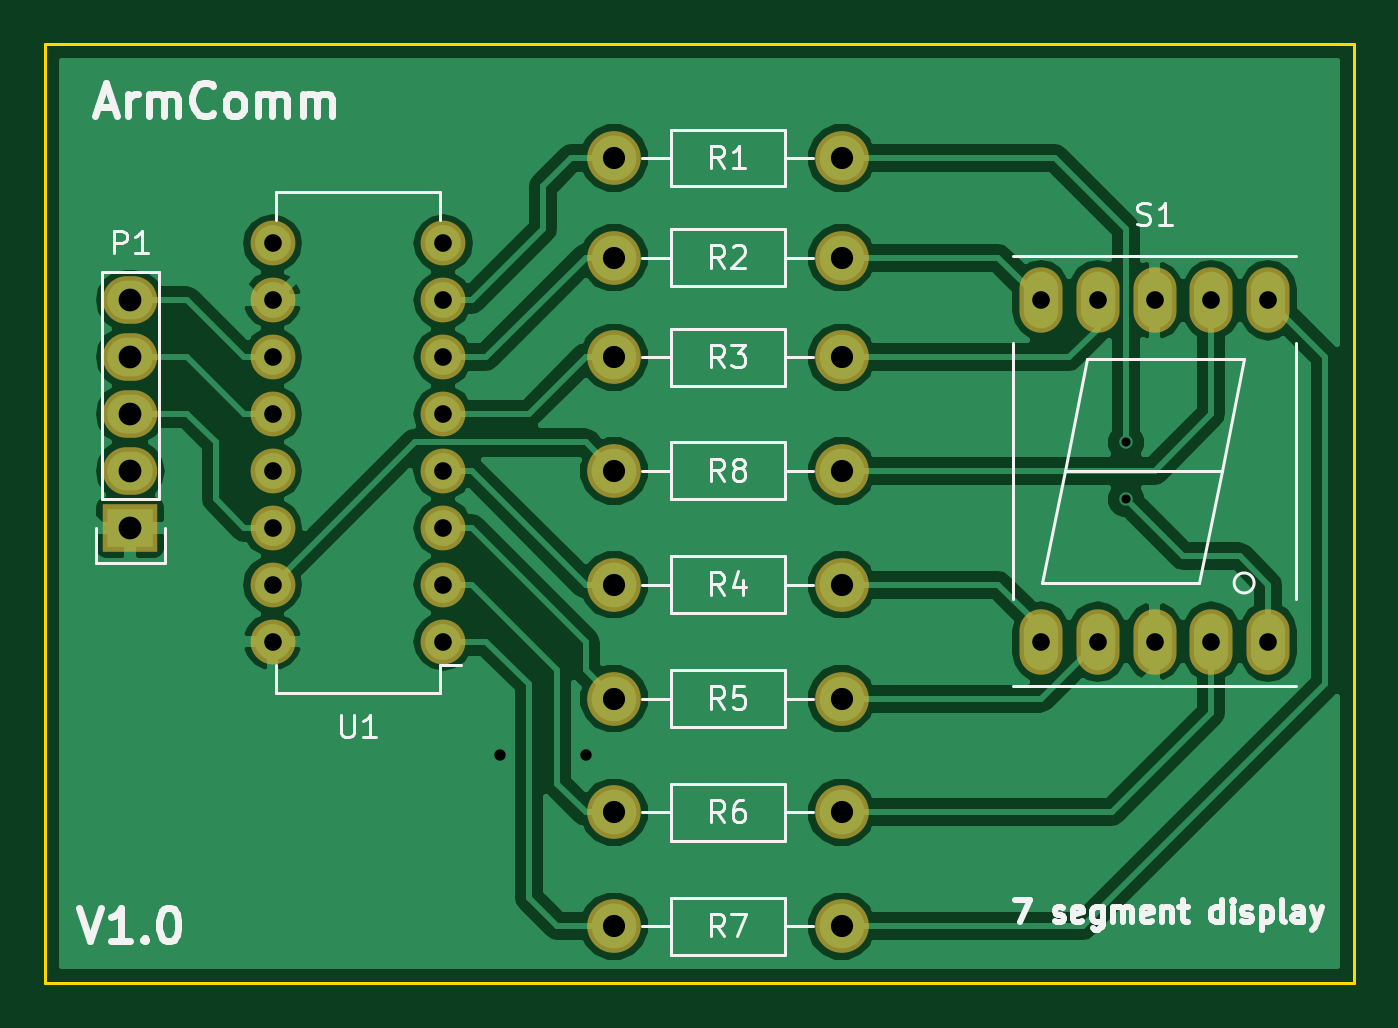
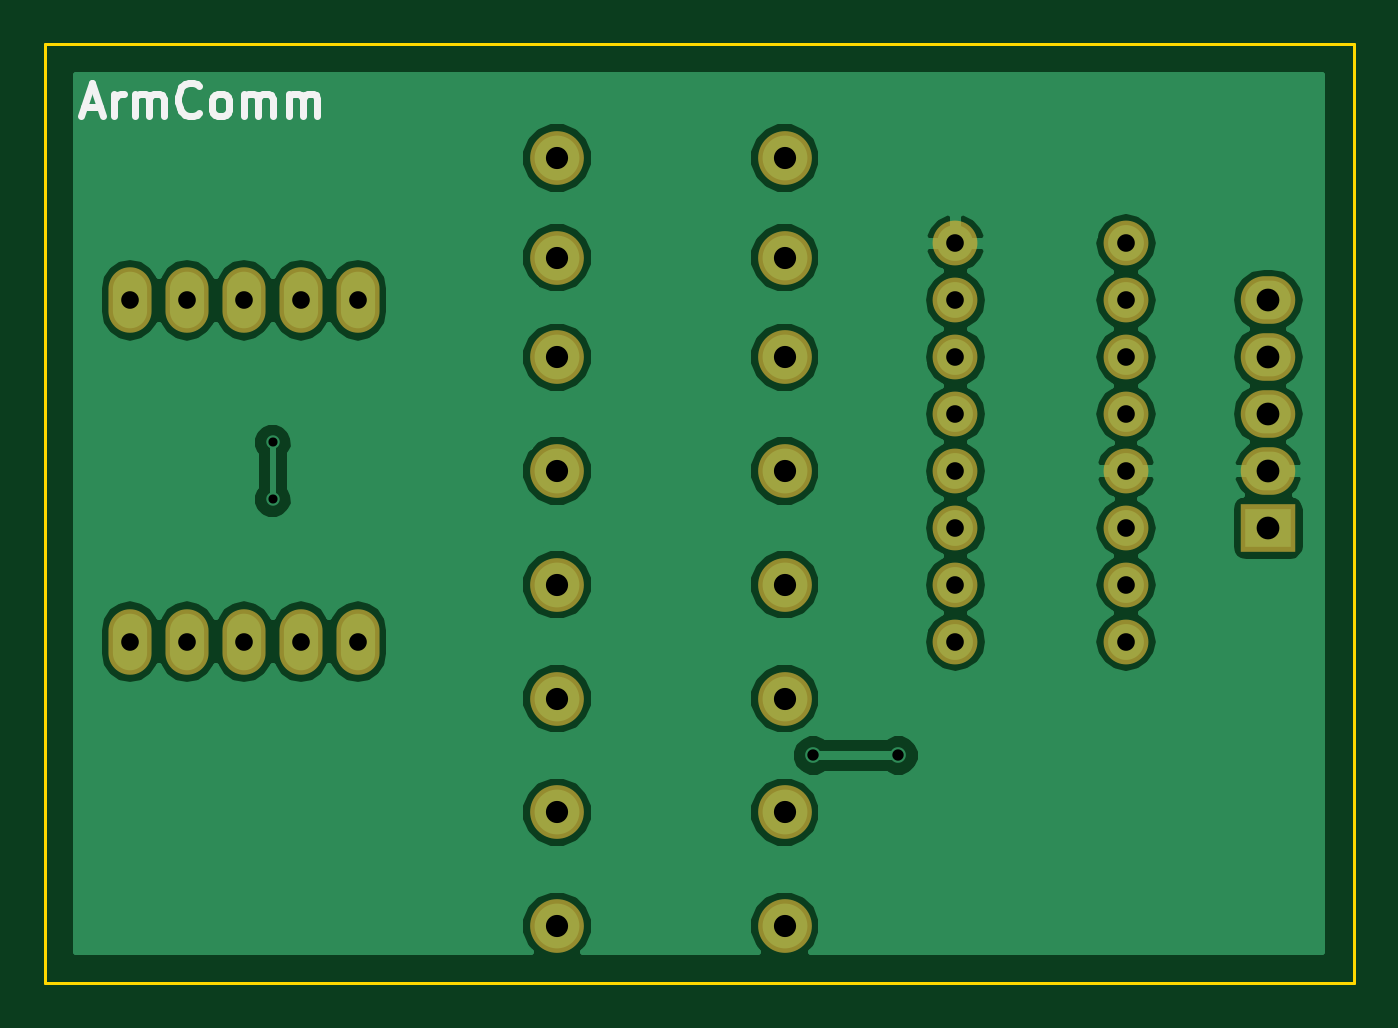
Circuit board: 10 layer files. Board 58.4 x 41.9 mm.
- bottom_copper: sevenSegmentDisplayBoard-B.Cu.gbl (44888 bytes)
- bottom_mask: sevenSegmentDisplayBoard-B.Mask.gbs (1647 bytes)
- paste: sevenSegmentDisplayBoard-B.Paste.gbp (283 bytes)
- bottom_silk: sevenSegmentDisplayBoard-B.SilkS.gbo (2633 bytes)
- outline: sevenSegmentDisplayBoard-Edge.Cuts.gm1 (512 bytes)
- top_copper: sevenSegmentDisplayBoard-F.Cu.gtl (48816 bytes)
- top_mask: sevenSegmentDisplayBoard-F.Mask.gts (1647 bytes)
- paste: sevenSegmentDisplayBoard-F.Paste.gtp (283 bytes)
- top_silk: sevenSegmentDisplayBoard-F.SilkS.gto (19079 bytes)
- drill: sevenSegmentDisplayBoard.drl (739 bytes)

=== bottom_copper: sevenSegmentDisplayBoard-B.Cu.gbl (44888 bytes, source omitted) ===
=== bottom_mask: sevenSegmentDisplayBoard-B.Mask.gbs ===
G04 #@! TF.FileFunction,Soldermask,Bot*
%FSLAX46Y46*%
G04 Gerber Fmt 4.6, Leading zero omitted, Abs format (unit mm)*
G04 Created by KiCad (PCBNEW 4.0.1-stable) date 2016 September 03, Saturday 14:10:29*
%MOMM*%
G01*
G04 APERTURE LIST*
%ADD10C,0.100000*%
%ADD11R,2.432000X2.127200*%
%ADD12O,2.432000X2.127200*%
%ADD13C,2.398980*%
%ADD14O,1.924000X2.924000*%
%ADD15O,2.000000X2.000000*%
G04 APERTURE END LIST*
D10*
D11*
X113030000Y-106680000D03*
D12*
X113030000Y-104140000D03*
X113030000Y-101600000D03*
X113030000Y-99060000D03*
X113030000Y-96520000D03*
D13*
X134620000Y-90170000D03*
X144780000Y-90170000D03*
X134620000Y-94615000D03*
X144780000Y-94615000D03*
X134620000Y-99060000D03*
X144780000Y-99060000D03*
X134620000Y-109220000D03*
X144780000Y-109220000D03*
X134620000Y-114300000D03*
X144780000Y-114300000D03*
X134620000Y-119380000D03*
X144780000Y-119380000D03*
X134620000Y-124460000D03*
X144780000Y-124460000D03*
X134620000Y-104140000D03*
X144780000Y-104140000D03*
D14*
X153670000Y-111760000D03*
X156210000Y-111760000D03*
X158750000Y-111760000D03*
X161290000Y-111760000D03*
X163830000Y-111760000D03*
X163830000Y-96520000D03*
X161290000Y-96520000D03*
X158750000Y-96520000D03*
X156210000Y-96520000D03*
X153670000Y-96520000D03*
D15*
X127000000Y-111760000D03*
X127000000Y-109220000D03*
X127000000Y-106680000D03*
X127000000Y-104140000D03*
X127000000Y-101600000D03*
X127000000Y-99060000D03*
X127000000Y-96520000D03*
X127000000Y-93980000D03*
X119380000Y-93980000D03*
X119380000Y-96520000D03*
X119380000Y-99060000D03*
X119380000Y-101600000D03*
X119380000Y-104140000D03*
X119380000Y-106680000D03*
X119380000Y-109220000D03*
X119380000Y-111760000D03*
M02*

=== paste: sevenSegmentDisplayBoard-B.Paste.gbp ===
G04 #@! TF.FileFunction,Paste,Bot*
%FSLAX46Y46*%
G04 Gerber Fmt 4.6, Leading zero omitted, Abs format (unit mm)*
G04 Created by KiCad (PCBNEW 4.0.1-stable) date 2016 September 03, Saturday 14:06:22*
%MOMM*%
G01*
G04 APERTURE LIST*
%ADD10C,0.100000*%
G04 APERTURE END LIST*
D10*
M02*

=== bottom_silk: sevenSegmentDisplayBoard-B.SilkS.gbo ===
G04 #@! TF.FileFunction,Legend,Bot*
%FSLAX46Y46*%
G04 Gerber Fmt 4.6, Leading zero omitted, Abs format (unit mm)*
G04 Created by KiCad (PCBNEW 4.0.1-stable) date 2016 September 03, Saturday 14:12:43*
%MOMM*%
G01*
G04 APERTURE LIST*
%ADD10C,0.100000*%
%ADD11C,0.300000*%
G04 APERTURE END LIST*
D10*
D11*
X165905000Y-87880000D02*
X165190714Y-87880000D01*
X166047857Y-88308571D02*
X165547857Y-86808571D01*
X165047857Y-88308571D01*
X164547857Y-88308571D02*
X164547857Y-87308571D01*
X164547857Y-87594286D02*
X164476429Y-87451429D01*
X164405000Y-87380000D01*
X164262143Y-87308571D01*
X164119286Y-87308571D01*
X163619286Y-88308571D02*
X163619286Y-87308571D01*
X163619286Y-87451429D02*
X163547858Y-87380000D01*
X163405000Y-87308571D01*
X163190715Y-87308571D01*
X163047858Y-87380000D01*
X162976429Y-87522857D01*
X162976429Y-88308571D01*
X162976429Y-87522857D02*
X162905000Y-87380000D01*
X162762143Y-87308571D01*
X162547858Y-87308571D01*
X162405000Y-87380000D01*
X162333572Y-87522857D01*
X162333572Y-88308571D01*
X160762143Y-88165714D02*
X160833572Y-88237143D01*
X161047858Y-88308571D01*
X161190715Y-88308571D01*
X161405000Y-88237143D01*
X161547858Y-88094286D01*
X161619286Y-87951429D01*
X161690715Y-87665714D01*
X161690715Y-87451429D01*
X161619286Y-87165714D01*
X161547858Y-87022857D01*
X161405000Y-86880000D01*
X161190715Y-86808571D01*
X161047858Y-86808571D01*
X160833572Y-86880000D01*
X160762143Y-86951429D01*
X159905000Y-88308571D02*
X160047858Y-88237143D01*
X160119286Y-88165714D01*
X160190715Y-88022857D01*
X160190715Y-87594286D01*
X160119286Y-87451429D01*
X160047858Y-87380000D01*
X159905000Y-87308571D01*
X159690715Y-87308571D01*
X159547858Y-87380000D01*
X159476429Y-87451429D01*
X159405000Y-87594286D01*
X159405000Y-88022857D01*
X159476429Y-88165714D01*
X159547858Y-88237143D01*
X159690715Y-88308571D01*
X159905000Y-88308571D01*
X158762143Y-88308571D02*
X158762143Y-87308571D01*
X158762143Y-87451429D02*
X158690715Y-87380000D01*
X158547857Y-87308571D01*
X158333572Y-87308571D01*
X158190715Y-87380000D01*
X158119286Y-87522857D01*
X158119286Y-88308571D01*
X158119286Y-87522857D02*
X158047857Y-87380000D01*
X157905000Y-87308571D01*
X157690715Y-87308571D01*
X157547857Y-87380000D01*
X157476429Y-87522857D01*
X157476429Y-88308571D01*
X156762143Y-88308571D02*
X156762143Y-87308571D01*
X156762143Y-87451429D02*
X156690715Y-87380000D01*
X156547857Y-87308571D01*
X156333572Y-87308571D01*
X156190715Y-87380000D01*
X156119286Y-87522857D01*
X156119286Y-88308571D01*
X156119286Y-87522857D02*
X156047857Y-87380000D01*
X155905000Y-87308571D01*
X155690715Y-87308571D01*
X155547857Y-87380000D01*
X155476429Y-87522857D01*
X155476429Y-88308571D01*
M02*

=== outline: sevenSegmentDisplayBoard-Edge.Cuts.gm1 ===
G04 #@! TF.FileFunction,Profile,NP*
%FSLAX46Y46*%
G04 Gerber Fmt 4.6, Leading zero omitted, Abs format (unit mm)*
G04 Created by KiCad (PCBNEW 4.0.1-stable) date 2016 September 03, Saturday 14:10:29*
%MOMM*%
G01*
G04 APERTURE LIST*
%ADD10C,0.100000*%
%ADD11C,0.150000*%
G04 APERTURE END LIST*
D10*
D11*
X167640000Y-127000000D02*
X167640000Y-85090000D01*
X109220000Y-127000000D02*
X167640000Y-127000000D01*
X109220000Y-85090000D02*
X109220000Y-127000000D01*
X167640000Y-85090000D02*
X109220000Y-85090000D01*
M02*

=== top_copper: sevenSegmentDisplayBoard-F.Cu.gtl (48816 bytes, source omitted) ===
=== top_mask: sevenSegmentDisplayBoard-F.Mask.gts ===
G04 #@! TF.FileFunction,Soldermask,Top*
%FSLAX46Y46*%
G04 Gerber Fmt 4.6, Leading zero omitted, Abs format (unit mm)*
G04 Created by KiCad (PCBNEW 4.0.1-stable) date 2016 September 03, Saturday 14:10:29*
%MOMM*%
G01*
G04 APERTURE LIST*
%ADD10C,0.100000*%
%ADD11R,2.432000X2.127200*%
%ADD12O,2.432000X2.127200*%
%ADD13C,2.398980*%
%ADD14O,1.924000X2.924000*%
%ADD15O,2.000000X2.000000*%
G04 APERTURE END LIST*
D10*
D11*
X113030000Y-106680000D03*
D12*
X113030000Y-104140000D03*
X113030000Y-101600000D03*
X113030000Y-99060000D03*
X113030000Y-96520000D03*
D13*
X134620000Y-90170000D03*
X144780000Y-90170000D03*
X134620000Y-94615000D03*
X144780000Y-94615000D03*
X134620000Y-99060000D03*
X144780000Y-99060000D03*
X134620000Y-109220000D03*
X144780000Y-109220000D03*
X134620000Y-114300000D03*
X144780000Y-114300000D03*
X134620000Y-119380000D03*
X144780000Y-119380000D03*
X134620000Y-124460000D03*
X144780000Y-124460000D03*
X134620000Y-104140000D03*
X144780000Y-104140000D03*
D14*
X153670000Y-111760000D03*
X156210000Y-111760000D03*
X158750000Y-111760000D03*
X161290000Y-111760000D03*
X163830000Y-111760000D03*
X163830000Y-96520000D03*
X161290000Y-96520000D03*
X158750000Y-96520000D03*
X156210000Y-96520000D03*
X153670000Y-96520000D03*
D15*
X127000000Y-111760000D03*
X127000000Y-109220000D03*
X127000000Y-106680000D03*
X127000000Y-104140000D03*
X127000000Y-101600000D03*
X127000000Y-99060000D03*
X127000000Y-96520000D03*
X127000000Y-93980000D03*
X119380000Y-93980000D03*
X119380000Y-96520000D03*
X119380000Y-99060000D03*
X119380000Y-101600000D03*
X119380000Y-104140000D03*
X119380000Y-106680000D03*
X119380000Y-109220000D03*
X119380000Y-111760000D03*
M02*

=== paste: sevenSegmentDisplayBoard-F.Paste.gtp ===
G04 #@! TF.FileFunction,Paste,Top*
%FSLAX46Y46*%
G04 Gerber Fmt 4.6, Leading zero omitted, Abs format (unit mm)*
G04 Created by KiCad (PCBNEW 4.0.1-stable) date 2016 September 03, Saturday 14:06:22*
%MOMM*%
G01*
G04 APERTURE LIST*
%ADD10C,0.100000*%
G04 APERTURE END LIST*
D10*
M02*

=== top_silk: sevenSegmentDisplayBoard-F.SilkS.gto (19079 bytes, source omitted) ===
=== drill: sevenSegmentDisplayBoard.drl ===
M48
;DRILL file {KiCad 4.0.1-stable} date 2016 September 03, Saturday 14:06:36
;FORMAT={-:-/ absolute / inch / decimal}
FMAT,2
INCH,TZ
T1C0.016
T2C0.020
T3C0.031
T4C0.039
T5C0.040
%
G90
G05
M72
T1
X6.2Y-4.05
X6.2Y-4.15
T2
X5.1Y-4.6
X5.25Y-4.6
T3
X4.7Y-3.7
X4.7Y-3.8
X4.7Y-3.9
X4.7Y-4.
X4.7Y-4.1
X4.7Y-4.2
X4.7Y-4.3
X4.7Y-4.4
X5.Y-3.7
X5.Y-3.8
X5.Y-3.9
X5.Y-4.
X5.Y-4.1
X5.Y-4.2
X5.Y-4.3
X5.Y-4.4
X6.05Y-3.8
X6.05Y-4.4
X6.15Y-3.8
X6.15Y-4.4
X6.25Y-3.8
X6.25Y-4.4
X6.35Y-3.8
X6.35Y-4.4
X6.45Y-3.8
X6.45Y-4.4
T4
X5.3Y-3.55
X5.3Y-3.725
X5.3Y-3.9
X5.3Y-4.1
X5.3Y-4.3
X5.3Y-4.5
X5.3Y-4.7
X5.3Y-4.9
X5.7Y-3.55
X5.7Y-3.725
X5.7Y-3.9
X5.7Y-4.1
X5.7Y-4.3
X5.7Y-4.5
X5.7Y-4.7
X5.7Y-4.9
T5
X4.45Y-3.8
X4.45Y-3.9
X4.45Y-4.
X4.45Y-4.1
X4.45Y-4.2
T0
M30

